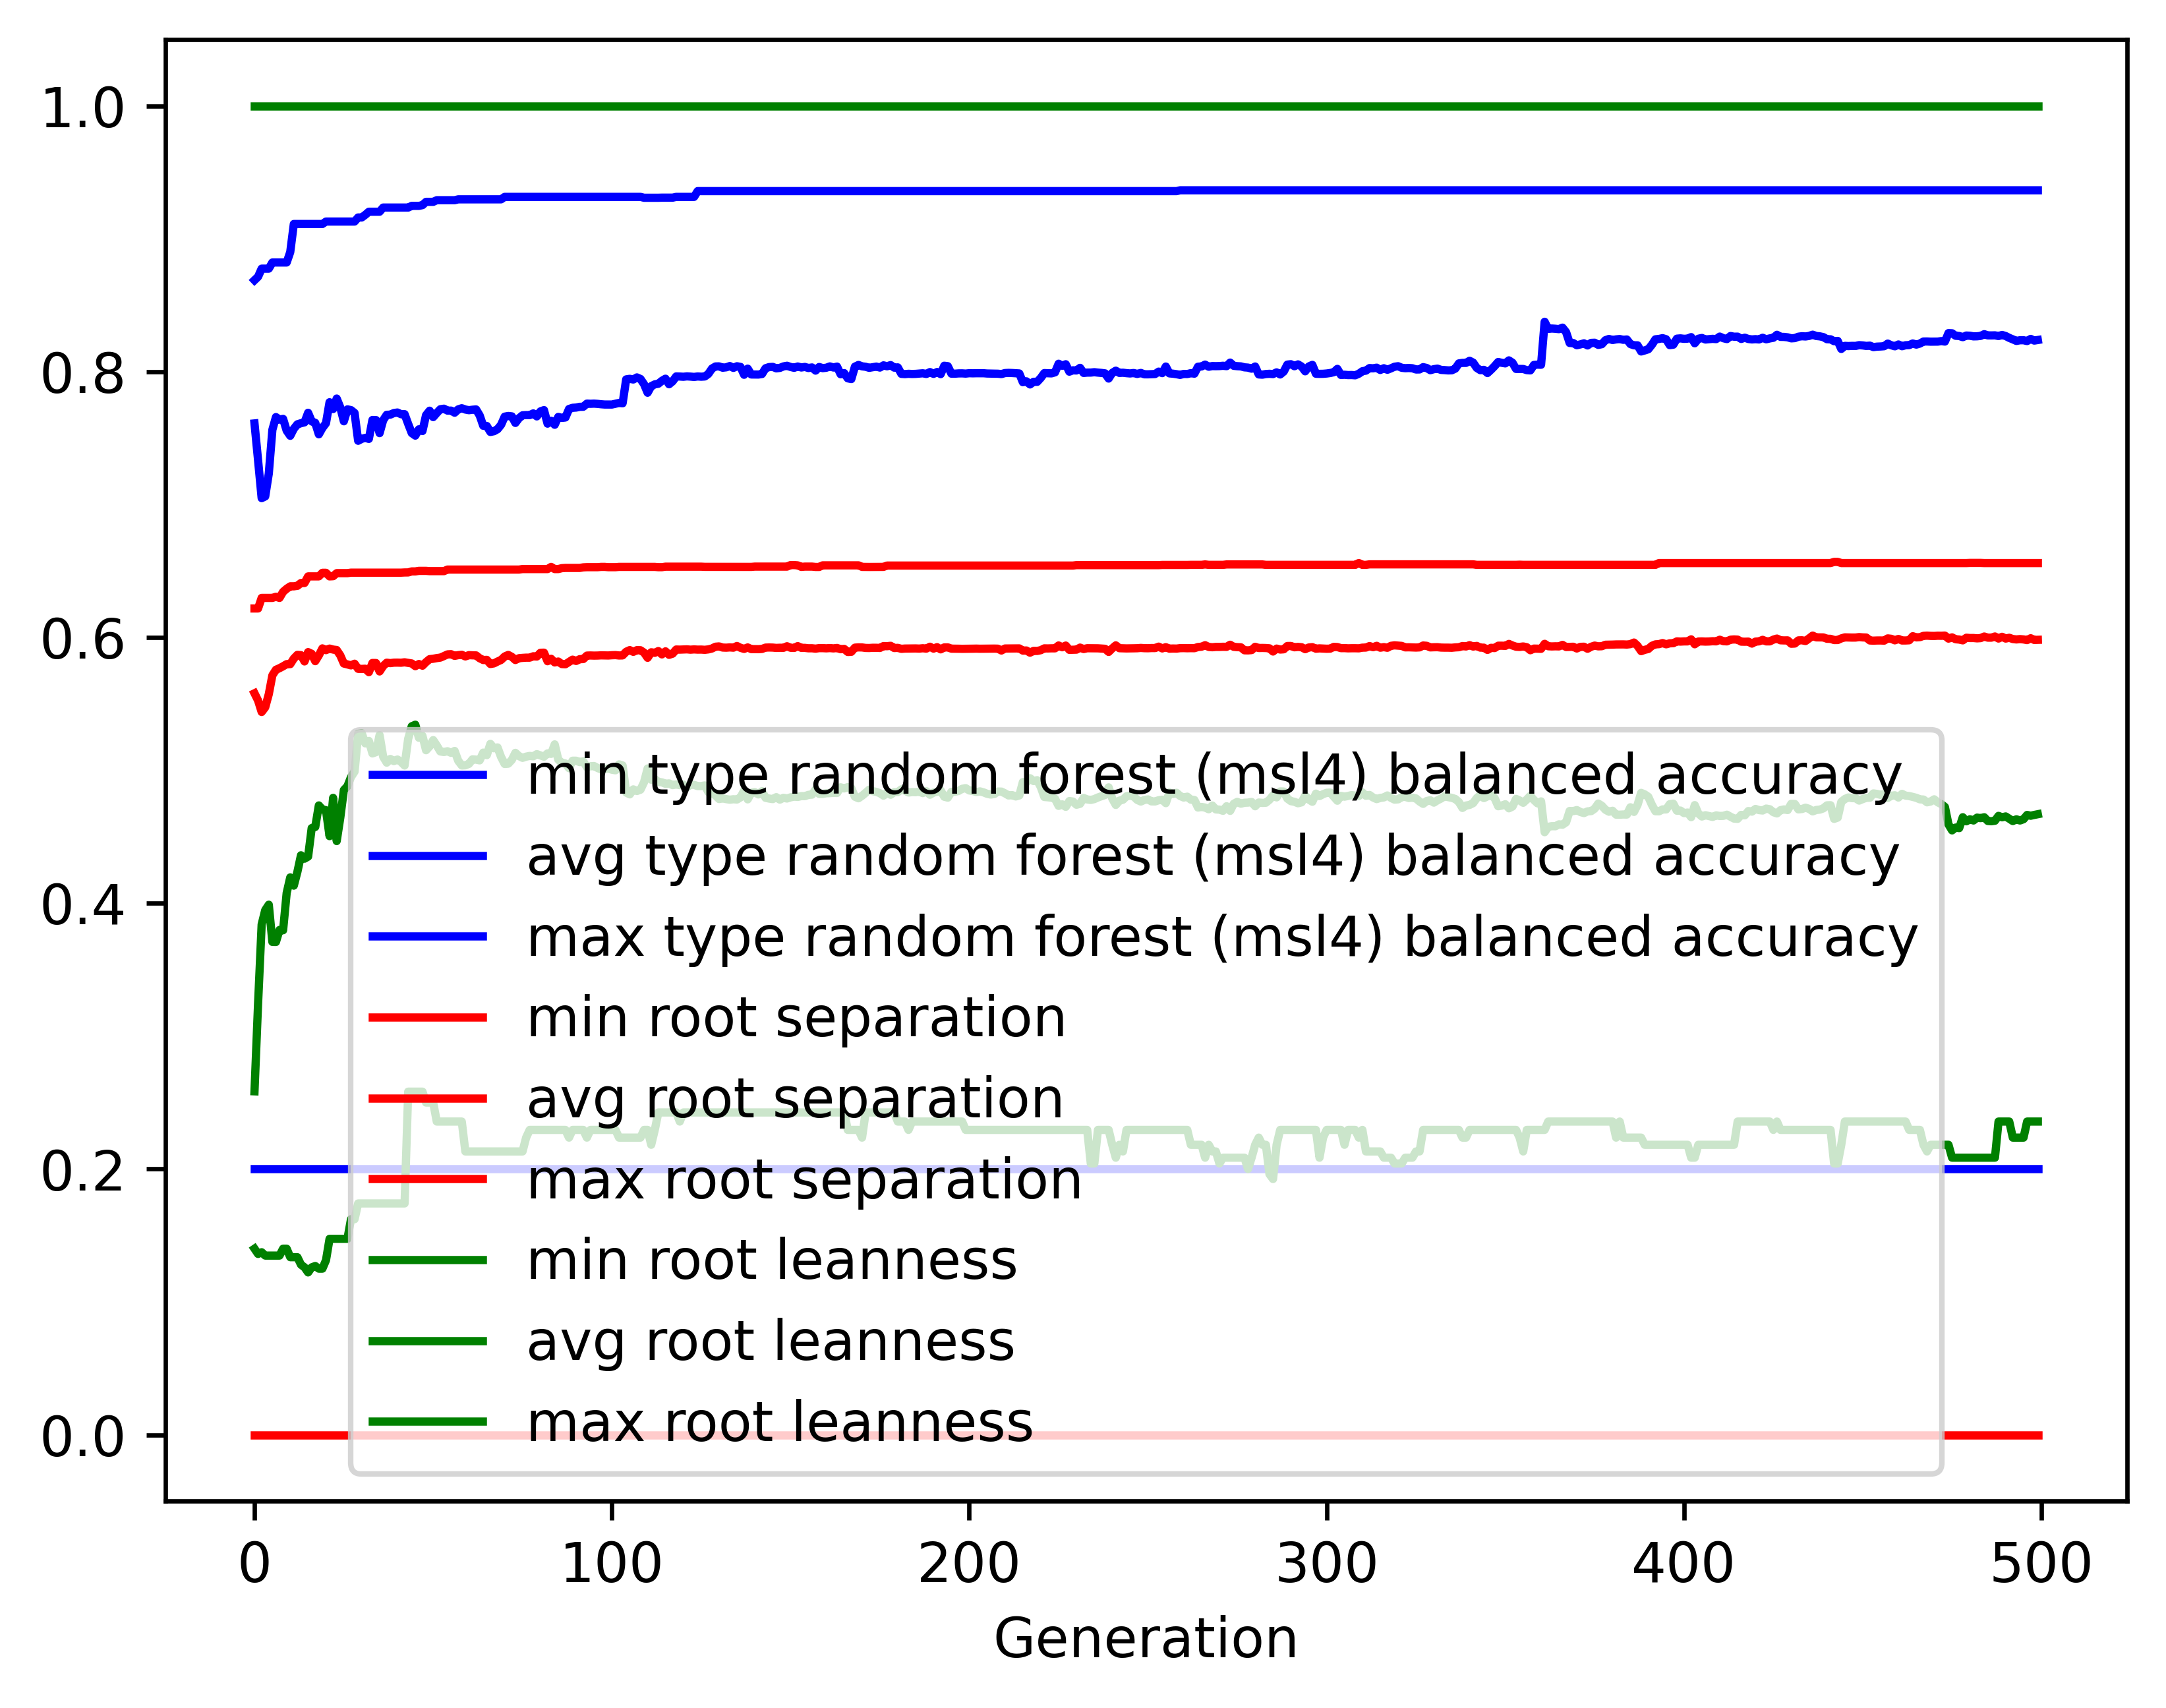

The data file committed next to this chart (first rows):
gen, evals, gen_feats, explored, type random forest (msl4) balanced accur…, type random forest (msl4) balanced accur…, type random forest (msl4) balanced accur…, type random forest (msl4) balanced accur…, root separation_min, root separation_avg, root separation_max, root separation_std, root leanness_min, root leanness_avg, root leanness_max, root leanness_std
0, 500, 3941, 3941, 0.2, 0.761, 0.8688, 0.1008, 0.0, 0.5579, 0.6218, 0.06541, 0.14, 0.2585, 1.0, 0.1274
1, 391, 3024, 4088, 0.2, 0.7332, 0.8714, 0.1188, 0.0, 0.5525, 0.6218, 0.06862, 0.1361, 0.3245, 1.0, 0.1496
2, 379, 2005, 4241, 0.2, 0.7048, 0.8775, 0.1502, 0.0, 0.5439, 0.6297, 0.0787, 0.1374, 0.384, 1.0, 0.1732
3, 373, 1353, 4343, 0.2, 0.7061, 0.8775, 0.1579, 0.0, 0.5474, 0.6297, 0.07991, 0.1348, 0.3948, 1.0, 0.1842
4, 374, 1172, 4463, 0.2, 0.7233, 0.8775, 0.1408, 0.0, 0.5573, 0.6297, 0.06913, 0.1348, 0.3989, 1.0, 0.1703
5, 376, 1033, 4573, 0.2, 0.7562, 0.8821, 0.1112, 0.0, 0.5715, 0.6297, 0.06952, 0.1348, 0.3709, 1.0, 0.1582
6, 377, 1004, 4697, 0.2, 0.7658, 0.8821, 0.1128, 0.0, 0.5757, 0.6306, 0.07054, 0.1348, 0.3708, 1.0, 0.162
7, 394, 987, 4798, 0.2, 0.7639, 0.8821, 0.1161, 0.0, 0.5769, 0.6297, 0.07148, 0.1348, 0.3799, 1.0, 0.1645
8, 367, 862, 4884, 0.2, 0.7645, 0.8821, 0.1303, 0.0, 0.5783, 0.6343, 0.07712, 0.14, 0.3796, 1.0, 0.1793
9, 367, 888, 4970, 0.2, 0.7556, 0.8821, 0.1228, 0.0, 0.5799, 0.6366, 0.07257, 0.14, 0.4077, 1.0, 0.166
10, 400, 901, 5043, 0.2, 0.7517, 0.89, 0.1291, 0.0, 0.5799, 0.6384, 0.07393, 0.1336, 0.4194, 1.0, 0.1645
11, 389, 813, 5107, 0.2, 0.757, 0.9111, 0.128, 0.0, 0.5841, 0.6384, 0.0746, 0.1336, 0.4132, 1.0, 0.1664
12, 369, 769, 5165, 0.2, 0.7604, 0.9111, 0.123, 0.0, 0.5869, 0.6388, 0.07306, 0.1336, 0.4236, 1.0, 0.1596
13, 376, 764, 5228, 0.2, 0.7612, 0.9111, 0.1267, 0.0, 0.5867, 0.6409, 0.07376, 0.128, 0.4361, 1.0, 0.1624
14, 381, 698, 5289, 0.2, 0.7618, 0.9111, 0.1439, 0.0, 0.5819, 0.6409, 0.09161, 0.126, 0.4335, 1.0, 0.1813
15, 370, 723, 5349, 0.2, 0.769, 0.9111, 0.1335, 0.0, 0.5889, 0.6459, 0.09007, 0.1222, 0.4351, 1.0, 0.1746
16, 363, 682, 5396, 0.2, 0.7626, 0.9111, 0.1405, 0.0, 0.5877, 0.6459, 0.08696, 0.126, 0.4565, 1.0, 0.1752
17, 371, 668, 5439, 0.2, 0.7614, 0.9111, 0.1534, 0.0, 0.5821, 0.6459, 0.1025, 0.127, 0.4574, 1.0, 0.1929
18, 370, 670, 5478, 0.2, 0.7528, 0.9111, 0.154, 0.0, 0.5865, 0.6459, 0.09289, 0.125, 0.4736, 1.0, 0.1885
19, 355, 686, 5524, 0.2, 0.7576, 0.9111, 0.1464, 0.0, 0.5918, 0.6486, 0.09421, 0.125, 0.4705, 1.0, 0.1843
20, 368, 681, 5554, 0.2, 0.7612, 0.9129, 0.1508, 0.0, 0.5904, 0.6486, 0.1046, 0.1313, 0.47, 1.0, 0.1898
21, 374, 624, 5583, 0.2, 0.777, 0.9129, 0.155, 0.0, 0.5916, 0.6459, 0.114, 0.1474, 0.4505, 1.0, 0.1988
22, 370, 677, 5617, 0.2, 0.7718, 0.9129, 0.1527, 0.0, 0.5908, 0.6461, 0.1139, 0.1474, 0.4793, 1.0, 0.1809
23, 386, 651, 5641, 0.2, 0.7797, 0.9129, 0.1676, 0.0, 0.5905, 0.6484, 0.124, 0.1474, 0.4468, 1.0, 0.2062
24, 375, 682, 5670, 0.2, 0.7731, 0.9129, 0.174, 0.0, 0.5865, 0.6484, 0.1318, 0.1474, 0.4643, 1.0, 0.2033
25, 380, 665, 5687, 0.2, 0.7626, 0.9129, 0.1846, 0.0, 0.5803, 0.6484, 0.1417, 0.1474, 0.4852, 1.0, 0.2027
26, 381, 628, 5706, 0.2, 0.7716, 0.9129, 0.179, 0.0, 0.5797, 0.6484, 0.1467, 0.1474, 0.488, 1.0, 0.1994
27, 360, 605, 5721, 0.2, 0.771, 0.9129, 0.1774, 0.0, 0.5789, 0.6487, 0.1491, 0.1622, 0.4949, 1.0, 0.1969
28, 363, 571, 5739, 0.2, 0.7689, 0.9129, 0.1766, 0.0, 0.5802, 0.6487, 0.1469, 0.1622, 0.4991, 1.0, 0.1911
29, 351, 554, 5747, 0.2, 0.748, 0.916, 0.1859, 0.0, 0.5763, 0.6487, 0.1463, 0.1741, 0.5275, 1.0, 0.1825
30, 385, 555, 5762, 0.2, 0.7494, 0.916, 0.1866, 0.0, 0.5763, 0.6487, 0.1462, 0.1741, 0.5279, 1.0, 0.1836
31, 345, 525, 5772, 0.2, 0.7501, 0.918, 0.1904, 0.0, 0.5764, 0.6487, 0.1489, 0.1741, 0.5203, 1.0, 0.1924
32, 356, 562, 5781, 0.2, 0.7494, 0.9203, 0.1966, 0.0, 0.5738, 0.6487, 0.1535, 0.1741, 0.5221, 1.0, 0.194
33, 378, 561, 5790, 0.2, 0.7636, 0.9203, 0.1878, 0.0, 0.5808, 0.6487, 0.1449, 0.1741, 0.5127, 1.0, 0.1847
34, 367, 542, 5802, 0.2, 0.7635, 0.9203, 0.188, 0.0, 0.5807, 0.6487, 0.1449, 0.1741, 0.5137, 1.0, 0.1841
35, 360, 529, 5810, 0.2, 0.7537, 0.9203, 0.1942, 0.0, 0.5744, 0.6487, 0.1511, 0.1741, 0.5265, 1.0, 0.1862
36, 362, 518, 5820, 0.2, 0.7634, 0.9235, 0.1924, 0.0, 0.5784, 0.6487, 0.147, 0.1741, 0.5102, 1.0, 0.1908
37, 355, 493, 5826, 0.2, 0.7675, 0.9235, 0.1899, 0.0, 0.581, 0.6487, 0.145, 0.1741, 0.5058, 1.0, 0.1885
38, 363, 492, 5832, 0.2, 0.7676, 0.9235, 0.1903, 0.0, 0.5806, 0.6487, 0.1449, 0.1741, 0.5085, 1.0, 0.1871
39, 357, 490, 5837, 0.2, 0.7688, 0.9235, 0.1896, 0.0, 0.581, 0.6487, 0.1449, 0.1741, 0.5069, 1.0, 0.1874
40, 349, 501, 5845, 0.2, 0.7692, 0.9235, 0.1899, 0.0, 0.581, 0.6487, 0.1449, 0.1741, 0.5081, 1.0, 0.1863
41, 353, 517, 5848, 0.2, 0.768, 0.9235, 0.1902, 0.0, 0.581, 0.6487, 0.1449, 0.1741, 0.5064, 1.0, 0.188
42, 358, 527, 5849, 0.2, 0.768, 0.9235, 0.1903, 0.0, 0.5813, 0.6489, 0.145, 0.1741, 0.5036, 1.0, 0.1897
43, 363, 537, 5853, 0.2, 0.7607, 0.9235, 0.1872, 0.0, 0.5808, 0.6489, 0.14, 0.2582, 0.5237, 1.0, 0.1748
44, 389, 519, 5858, 0.2, 0.7538, 0.9247, 0.1852, 0.0, 0.5804, 0.6497, 0.14, 0.2582, 0.5331, 1.0, 0.1692
45, 361, 489, 5863, 0.2, 0.7518, 0.9247, 0.1874, 0.0, 0.5784, 0.6497, 0.1422, 0.2582, 0.5343, 1.0, 0.1732
46, 372, 511, 5864, 0.2, 0.7566, 0.9247, 0.1861, 0.0, 0.58, 0.6501, 0.14, 0.2582, 0.5245, 1.0, 0.1772
47, 365, 525, 5868, 0.2, 0.7553, 0.9253, 0.1885, 0.0, 0.5787, 0.6501, 0.1423, 0.2582, 0.5259, 1.0, 0.1784
48, 359, 513, 5871, 0.2, 0.7672, 0.9278, 0.1892, 0.0, 0.5814, 0.6501, 0.1449, 0.25, 0.5151, 1.0, 0.1765
49, 372, 540, 5871, 0.2, 0.7706, 0.9278, 0.1852, 0.0, 0.5836, 0.6499, 0.14, 0.25, 0.518, 1.0, 0.1688
50, 346, 517, 5873, 0.2, 0.7658, 0.9278, 0.182, 0.0, 0.5839, 0.6499, 0.135, 0.25, 0.5227, 1.0, 0.1703
51, 350, 504, 5875, 0.2, 0.7689, 0.929, 0.1819, 0.0, 0.5844, 0.6499, 0.1351, 0.2357, 0.5187, 1.0, 0.1715
52, 357, 498, 5876, 0.2, 0.7717, 0.929, 0.183, 0.0, 0.5848, 0.6499, 0.1351, 0.2357, 0.5142, 1.0, 0.173
53, 363, 499, 5877, 0.2, 0.7721, 0.929, 0.1812, 0.0, 0.586, 0.6499, 0.1325, 0.2357, 0.5138, 1.0, 0.1722
54, 366, 509, 5880, 0.2, 0.7707, 0.929, 0.1776, 0.0, 0.5872, 0.651, 0.1298, 0.2357, 0.5144, 1.0, 0.171
55, 356, 495, 5880, 0.2, 0.7707, 0.929, 0.1773, 0.0, 0.5874, 0.651, 0.1298, 0.2357, 0.5131, 1.0, 0.1716
56, 367, 499, 5882, 0.2, 0.7691, 0.929, 0.1785, 0.0, 0.5861, 0.651, 0.1324, 0.2357, 0.5146, 1.0, 0.1725
57, 374, 522, 5882, 0.2, 0.7716, 0.9296, 0.1811, 0.0, 0.5866, 0.651, 0.1328, 0.2357, 0.5072, 1.0, 0.1779
58, 376, 539, 5885, 0.2, 0.7725, 0.9296, 0.1813, 0.0, 0.5869, 0.651, 0.1329, 0.2357, 0.5037, 1.0, 0.1811
59, 360, 534, 5886, 0.2, 0.7715, 0.9296, 0.1827, 0.0, 0.5857, 0.651, 0.1354, 0.2132, 0.5038, 1.0, 0.1835
... 440 more rows
